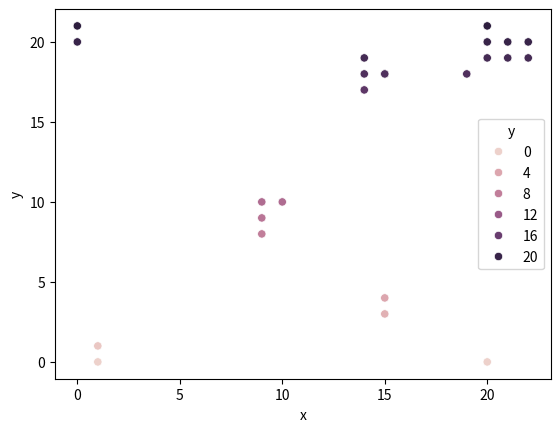

Reproduce this figure in Python.
from random import randint
import matplotlib.pyplot as plt
import numpy as np
import seaborn as sns
import pandas as pd

def generate_points(no, max_x, max_y):
    '''
    There is 80% chance that point will be next to existing one +/- 1
    20% chance that it will be placed randomly
    '''
    POINTS = [(1,1), (max_x, max_y), (0, max_y), (max_x, 0), (max_x//2, max_y//2)]
    for _ in range(no):
        rand = randint(1,10)
        if rand >= 3:
            rand_point = randint(0, len(POINTS) - 1)
            chosen_x, chosen_y = POINTS[rand_point]
            new_x = chosen_x + randint(-1,1)
            new_y = chosen_y + randint(-1,1)
            POINTS.append((new_x, new_y))
        else:
            new_x = randint(0, max_x)
            new_y = randint(0, max_y)
            POINTS.append((new_x, new_y))

    return POINTS

def KNN(POINTS):
    pass

if __name__ == '__main__':
    number_of_points = 20
    x_max, y_max = 20, 20
    POINTS = np.array(generate_points(number_of_points, x_max, y_max))
    print(POINTS)

    sns.scatterplot(x='x', y='y', hue='y', data=pd.DataFrame(POINTS, columns=['x','y']))
    plt.show()
